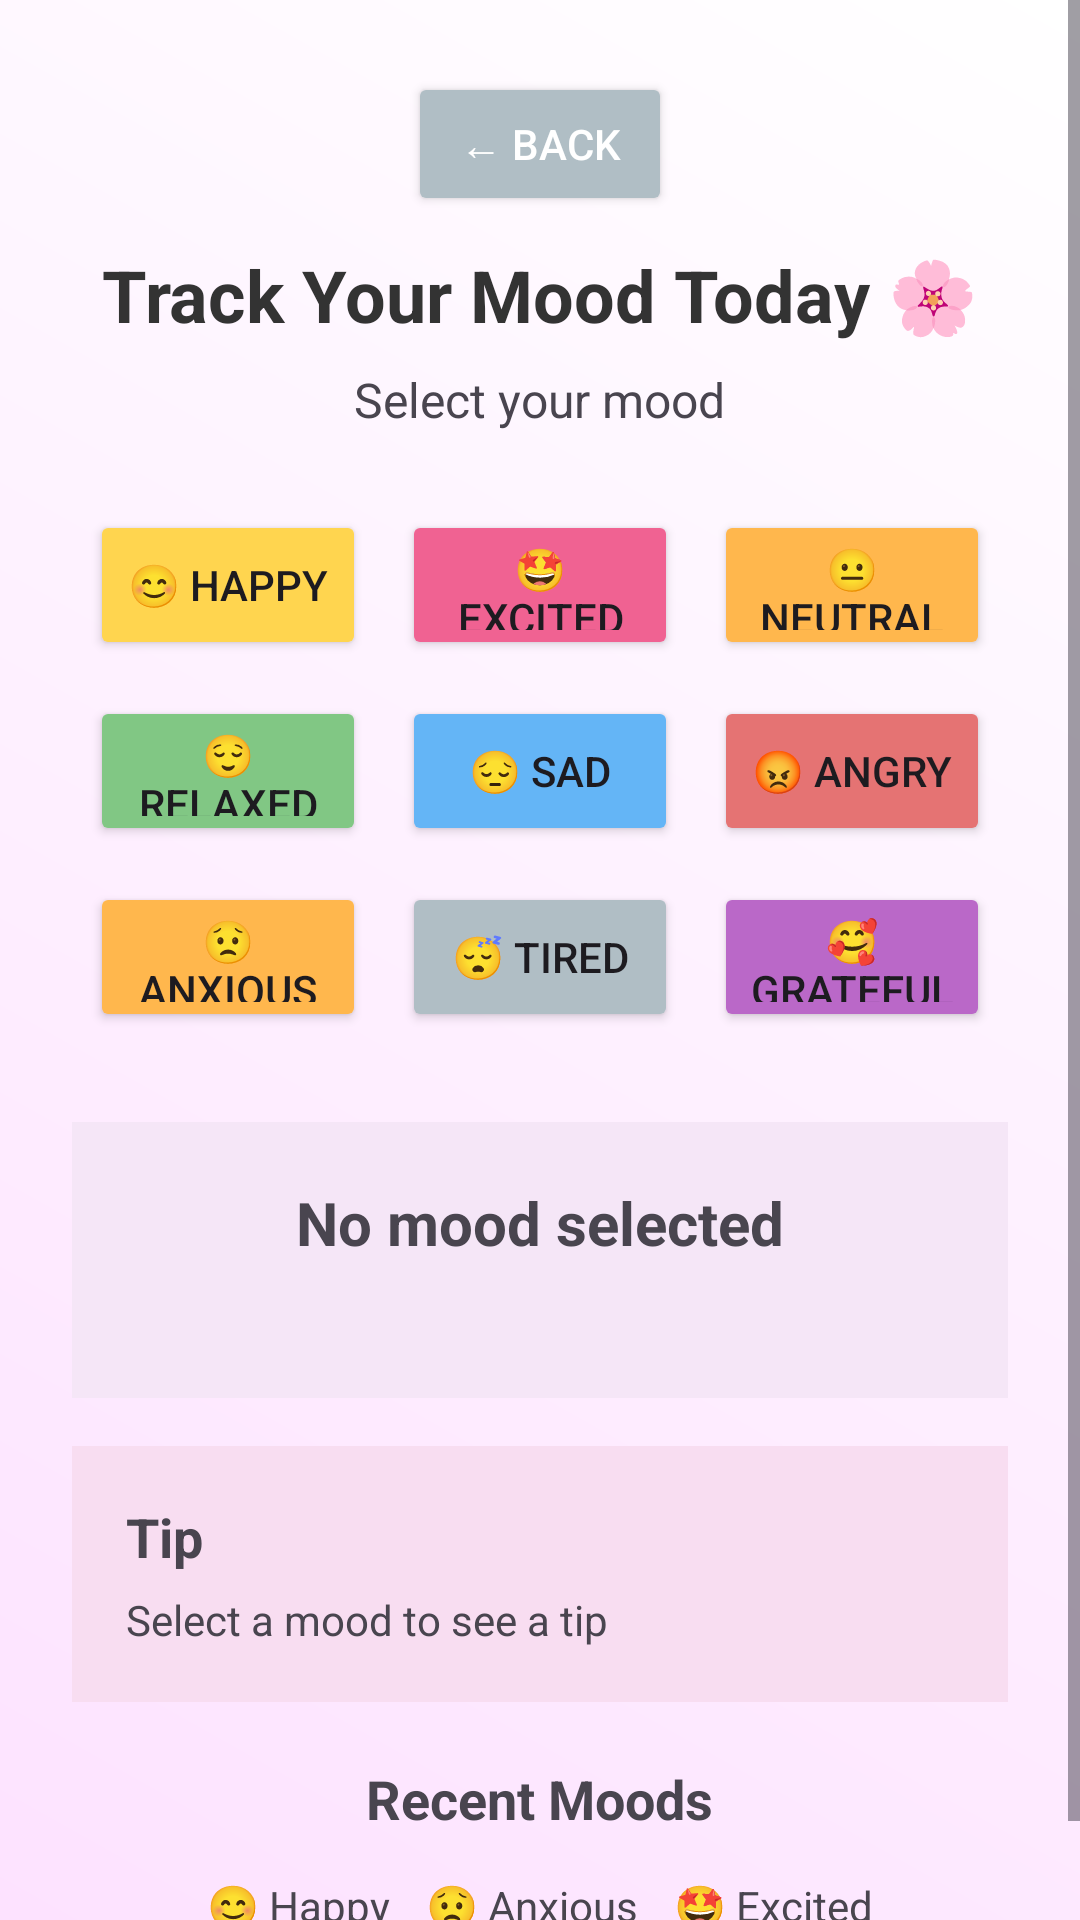

Write the Android layout XML for this screen, with the resource values it uses.
<!-- AndroidManifest.xml: application theme Theme.MoodJournalApp -->
<!-- res/layout/fragment_mood.xml -->
<?xml version="1.0" encoding="utf-8"?>
<ScrollView xmlns:android="http://schemas.android.com/apk/res/android"
    android:layout_width="match_parent"
    android:layout_height="match_parent"
    android:background="@drawable/bg_gradient">

    <LinearLayout
        android:layout_width="match_parent"
        android:layout_height="wrap_content"
        android:orientation="vertical"
        android:padding="24dp"
        android:gravity="center_horizontal">

        <Button
            android:id="@+id/backButton"
            android:layout_width="wrap_content"
            android:layout_height="wrap_content"
            android:text="← Back"
            android:backgroundTint="#B0BEC5"
            android:textColor="#FFFFFF"
            android:layout_marginBottom="10dp"/>

        

        <TextView
            android:layout_width="wrap_content"
            android:layout_height="wrap_content"
            android:text="Track Your Mood Today 🌸"
            android:textSize="24sp"
            android:textStyle="bold"
            android:textColor="#333"
            android:layout_marginBottom="8dp"/>

        <TextView
            android:layout_width="wrap_content"
            android:layout_height="wrap_content"
            android:text="Select your mood"
            android:textSize="16sp"
            android:layout_marginBottom="20dp"/>


        

        <LinearLayout
            android:layout_width="match_parent"
            android:layout_height="wrap_content"
            android:gravity="center"
            android:orientation="horizontal">

            <Button
                android:id="@+id/moodHappy"
                android:layout_width="0dp"
                android:layout_height="50dp"
                android:layout_weight="1"
                android:text="😊 Happy"
                android:backgroundTint="#FFD54F"
                android:layout_margin="6dp"/>

            <Button
                android:id="@+id/moodExcited"
                android:layout_width="0dp"
                android:layout_height="50dp"
                android:layout_weight="1"
                android:text="🤩 Excited"
                android:backgroundTint="#F06292"
                android:layout_margin="6dp"/>

            <Button
                android:id="@+id/moodNeutral"
                android:layout_width="0dp"
                android:layout_height="50dp"
                android:layout_weight="1"
                android:text="😐 Neutral"
                android:backgroundTint="#FFB74D"
                android:layout_margin="6dp"/>

        </LinearLayout>


        

        <LinearLayout
            android:layout_width="match_parent"
            android:layout_height="wrap_content"
            android:gravity="center"
            android:orientation="horizontal">

            <Button
                android:id="@+id/moodRelaxed"
                android:layout_width="0dp"
                android:layout_height="50dp"
                android:layout_weight="1"
                android:text="😌 Relaxed"
                android:backgroundTint="#81C784"
                android:layout_margin="6dp"/>

            <Button
                android:id="@+id/moodSad"
                android:layout_width="0dp"
                android:layout_height="50dp"
                android:layout_weight="1"
                android:text="😔 Sad"
                android:backgroundTint="#64B5F6"
                android:layout_margin="6dp"/>

            <Button
                android:id="@+id/moodAngry"
                android:layout_width="0dp"
                android:layout_height="50dp"
                android:layout_weight="1"
                android:text="😡 Angry"
                android:backgroundTint="#E57373"
                android:layout_margin="6dp"/>

        </LinearLayout>


        

        <LinearLayout
            android:layout_width="match_parent"
            android:layout_height="wrap_content"
            android:gravity="center"
            android:orientation="horizontal">

            <Button
                android:id="@+id/moodAnxious"
                android:layout_width="0dp"
                android:layout_height="50dp"
                android:layout_weight="1"
                android:text="😟 Anxious"
                android:backgroundTint="#FFB74D"
                android:layout_margin="6dp"/>

            <Button
                android:id="@+id/moodTired"
                android:layout_width="0dp"
                android:layout_height="50dp"
                android:layout_weight="1"
                android:text="😴 Tired"
                android:backgroundTint="#B0BEC5"
                android:layout_margin="6dp"/>

            <Button
                android:id="@+id/moodGrateful"
                android:layout_width="0dp"
                android:layout_height="50dp"
                android:layout_weight="1"
                android:text="🥰 Grateful"
                android:backgroundTint="#BA68C8"
                android:layout_margin="6dp"/>

        </LinearLayout>


        

        <LinearLayout
            android:id="@+id/selectedMoodCard"
            android:layout_width="match_parent"
            android:layout_height="wrap_content"
            android:background="#F5E6F7"
            android:orientation="vertical"
            android:padding="20dp"
            android:layout_marginTop="24dp"
            android:gravity="center">

            <TextView
                android:id="@+id/selectedMoodText"
                android:layout_width="wrap_content"
                android:layout_height="wrap_content"
                android:text="No mood selected"
                android:textSize="20sp"
                android:textStyle="bold"/>

            <TextView
                android:id="@+id/moodTime"
                android:layout_width="wrap_content"
                android:layout_height="wrap_content"
                android:text=""
                android:layout_marginTop="6dp"/>

        </LinearLayout>


        

        <LinearLayout
            android:id="@+id/tipCard"
            android:layout_width="match_parent"
            android:layout_height="wrap_content"
            android:background="#F8DDF1"
            android:orientation="vertical"
            android:padding="18dp"
            android:layout_marginTop="16dp">

            <TextView
                android:id="@+id/tipTitle"
                android:layout_width="wrap_content"
                android:layout_height="wrap_content"
                android:text="Tip"
                android:textStyle="bold"
                android:textSize="18sp"/>

            <TextView
                android:id="@+id/tipText"
                android:layout_width="wrap_content"
                android:layout_height="wrap_content"
                android:text="Select a mood to see a tip"
                android:layout_marginTop="6dp"/>

        </LinearLayout>


        

        <TextView
            android:layout_width="wrap_content"
            android:layout_height="wrap_content"
            android:text="Recent Moods"
            android:textSize="18sp"
            android:textStyle="bold"
            android:layout_marginTop="20dp"/>

        <LinearLayout
            android:id="@+id/recentMoodLayout"
            android:layout_width="wrap_content"
            android:layout_height="wrap_content"
            android:orientation="horizontal"
            android:layout_marginTop="8dp">

            <TextView
                android:id="@+id/recent1"
                android:layout_width="wrap_content"
                android:layout_height="wrap_content"
                android:text="😊 Happy"
                android:layout_margin="6dp"/>

            <TextView
                android:id="@+id/recent2"
                android:layout_width="wrap_content"
                android:layout_height="wrap_content"
                android:text="😟 Anxious"
                android:layout_margin="6dp"/>

            <TextView
                android:id="@+id/recent3"
                android:layout_width="wrap_content"
                android:layout_height="wrap_content"
                android:text="🤩 Excited"
                android:layout_margin="6dp"/>

        </LinearLayout>

    </LinearLayout>

</ScrollView>
<!-- resources referenced by this layout -->
<resources>
  <!-- drawable bg_gradient (drawable) -->
  <?xml version="1.0" encoding="utf-8"?>
  <shape xmlns:android="http://schemas.android.com/apk/res/android">
  
      <gradient
          android:startColor="#FDE2FF"
          android:endColor="#FFFFFF"
          android:angle="45"/>
  
  </shape>
  <style name="Theme.MoodJournalApp" parent="Base.Theme.MoodJournalApp" />
  <style name="Base.Theme.MoodJournalApp" parent="Theme.Material3.DayNight.NoActionBar">
          
          
      </style>
</resources>
